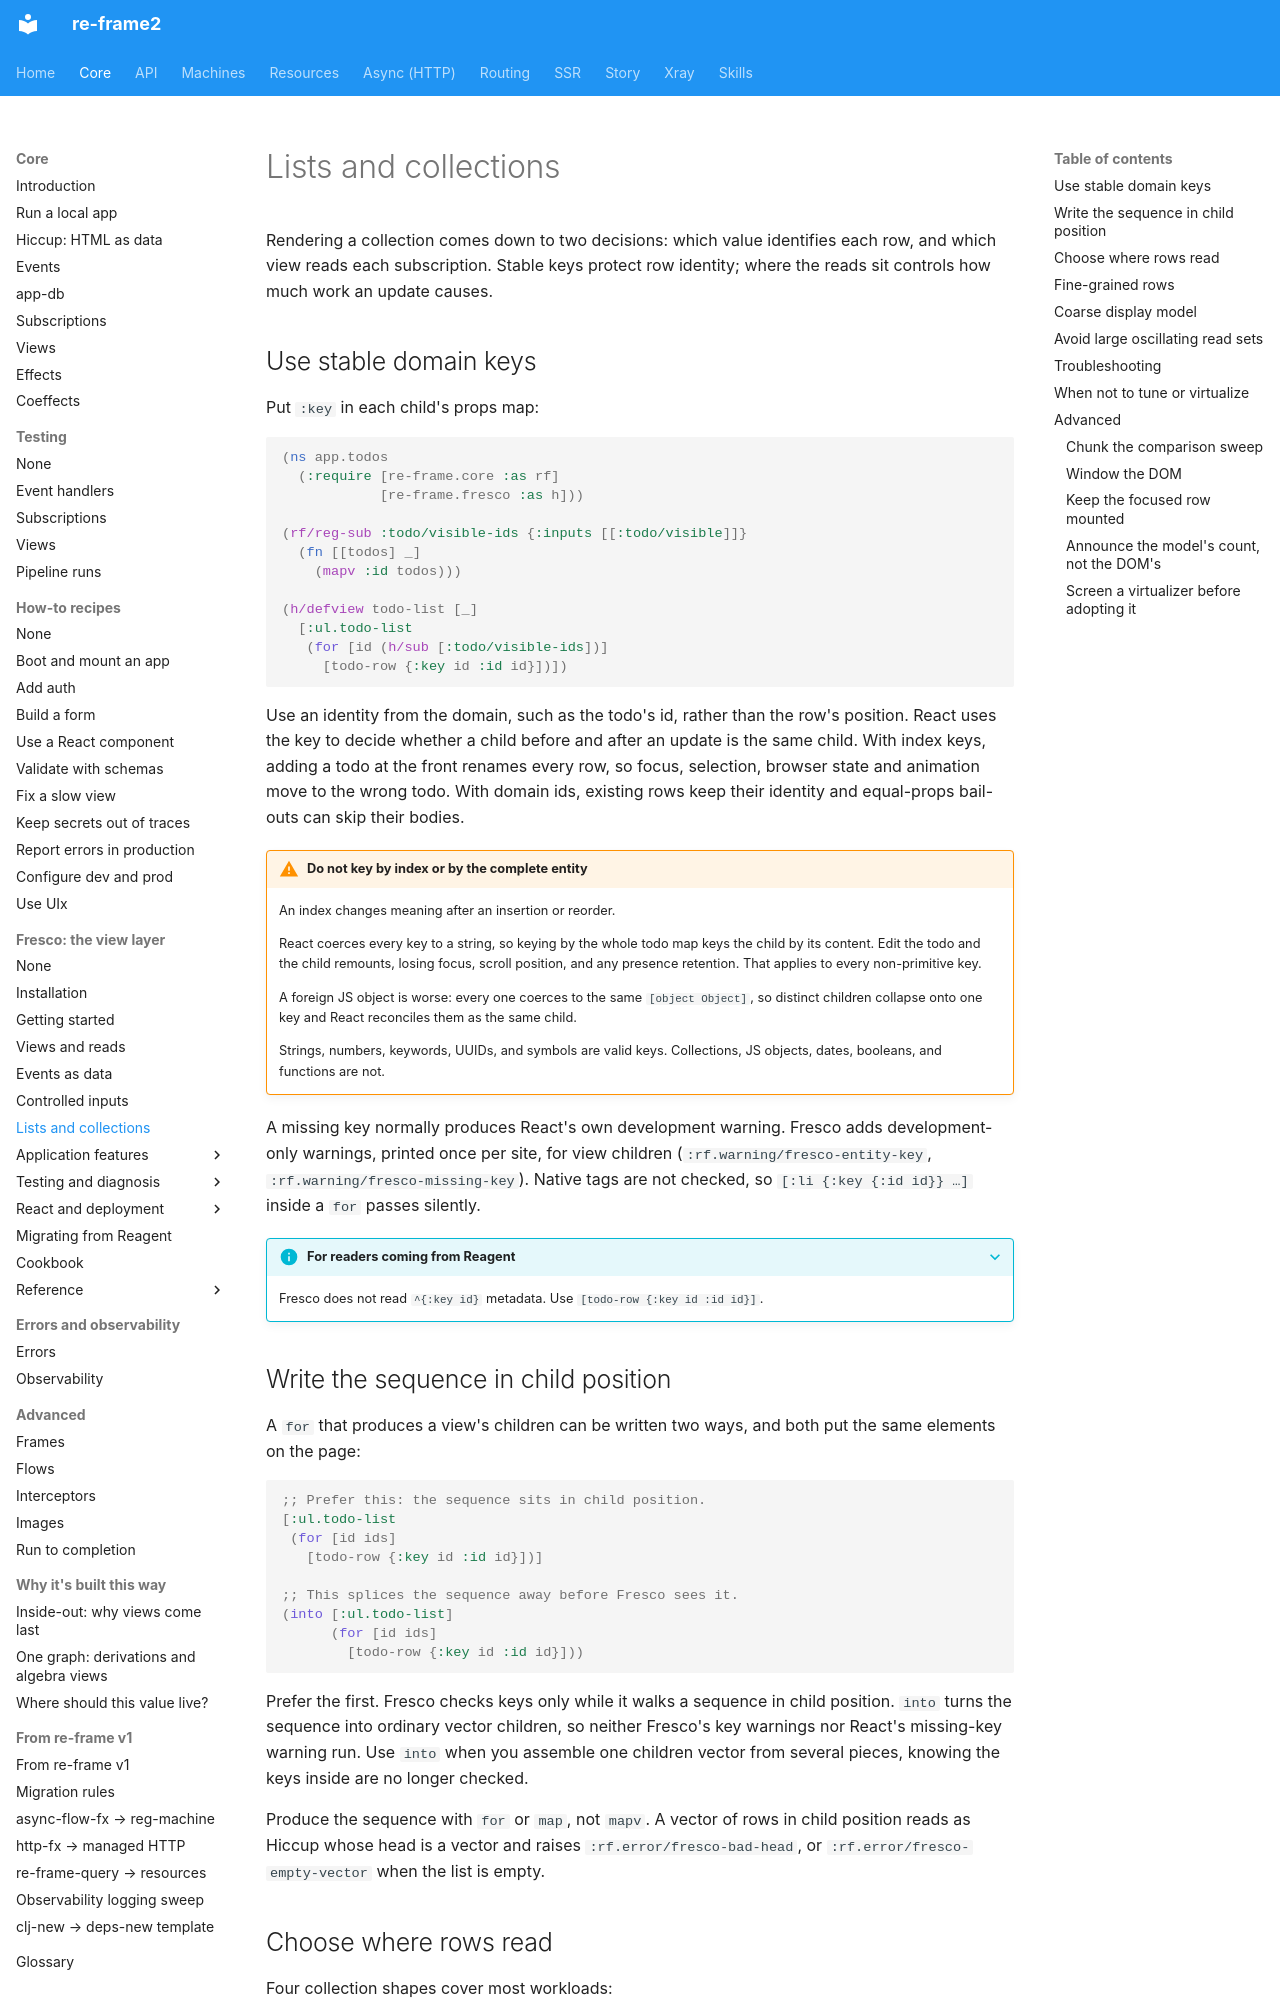

repository: day8/re-frame2 · page: core/fresco/06-lists-and-collections/index.html · generator: mkdocs

# Lists and collections

Rendering a collection comes down to two decisions: which value identifies each
row, and which view reads each subscription. Stable keys protect row identity;
where the reads sit controls how much work an update causes.

## Use stable domain keys

Put `:key` in each child's props map:

```clojure
(ns app.todos
  (:require [re-frame.core :as rf]
            [re-frame.fresco :as h]))

(rf/reg-sub :todo/visible-ids {:inputs [[:todo/visible]]}
  (fn [[todos] _]
    (mapv :id todos)))

(h/defview todo-list [_]
  [:ul.todo-list
   (for [id (h/sub [:todo/visible-ids])]
     [todo-row {:key id :id id}])])
```

Use an identity from the domain, such as the todo's id, rather than the row's
position. React uses the key to decide whether a child before and after an
update is the same child. With index keys, adding a todo at the front renames
every row, so focus, selection, browser state and animation move to the wrong
todo. With domain ids, existing rows keep their identity and equal-props
bail-outs can skip their bodies.

!!! warning "Do not key by index or by the complete entity"
    An index changes meaning after an insertion or reorder.

    React coerces every key to a string, so keying by the whole todo map keys
    the child by its content. Edit the todo and the child remounts, losing
    focus, scroll position, and any presence retention. That applies to every
    non-primitive key.

    A foreign JS object is worse: every one coerces to the same
    `[object Object]`, so distinct children collapse onto one key and React
    reconciles them as the same child.

    Strings, numbers, keywords, UUIDs, and symbols are valid keys.
    Collections, JS objects, dates, booleans, and functions are not.

A missing key normally produces React's own development warning. Fresco adds
development-only warnings, printed once per site, for view children
(`:rf.warning/fresco-entity-key`, `:rf.warning/fresco-missing-key`). Native
tags are not checked, so `[:li {:key {:id id}} …]` inside a `for` passes
silently.

??? info "For readers coming from Reagent"
    Fresco does not read `^{:key id}` metadata. Use
    `[todo-row {:key id :id id}]`.

## Write the sequence in child position

A `for` that produces a view's children can be written two ways, and both put
the same elements on the page:

```clojure
;; Prefer this: the sequence sits in child position.
[:ul.todo-list
 (for [id ids]
   [todo-row {:key id :id id}])]

;; This splices the sequence away before Fresco sees it.
(into [:ul.todo-list]
      (for [id ids]
        [todo-row {:key id :id id}]))
```

Prefer the first. Fresco checks keys only while it walks a sequence in child
position. `into` turns the sequence into ordinary vector children, so neither
Fresco's key warnings nor React's missing-key warning run. Use `into` when you
assemble one children vector from several pieces, knowing the keys inside are
no longer checked.

Produce the sequence with `for` or `map`, not `mapv`. A vector of rows in child
position reads as Hiccup whose head is a vector and raises
`:rf.error/fresco-bad-head`, or `:rf.error/fresco-empty-vector` when the list is
empty.
